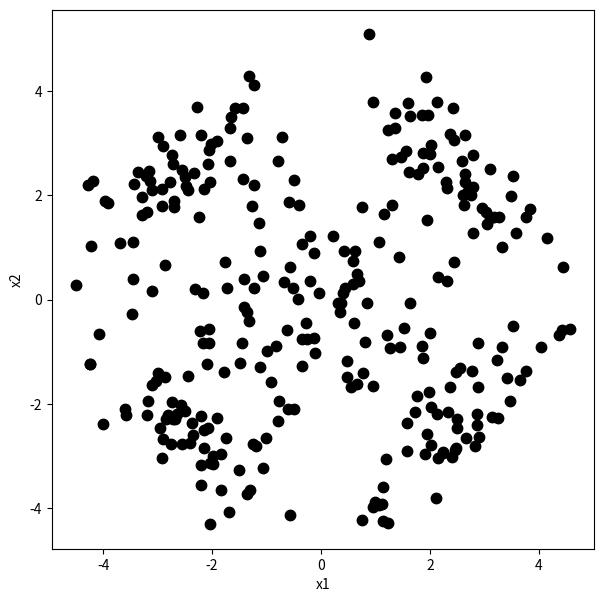

Python code for this plot:
#!/usr/bin/env python
# coding: utf-8

# ## Engr421
# ### Homework 6
# [redacted]

# In[375]:


import matplotlib.pyplot as plt
import numpy as np
import scipy.spatial as spa
from scipy.stats import multivariate_normal


# In[6]:


np.random.seed(421)
class_means = np.array([[+2.5, +2.5], 
                        [-2.5, +2.5],
                        [-2.5, -2.5],
                        [+2.5, -2.5],
                        [0,       0]
                       ])

class_covariances = np.array([[[+0.8, -0.6], 
                               [-0.6, +0.8]],
                              
                              [[+0.8, +0.6], 
                               [+0.6, +0.8]],
                              
                              [[+0.8, -0.6], 
                               [-0.6, +0.8]],
                              
                              [[+0.8, +0.6], 
                               [+0.6, +0.8]],
                              
                              [[1.6,   0   ],
                               [0,     1.6]]
                             ])

class_sizes = np.array([50,50,50,50,100])


# In[17]:


points1 = np.random.multivariate_normal(class_means[0,:], class_covariances[0,:,:], class_sizes[0])
points2 = np.random.multivariate_normal(class_means[1,:], class_covariances[1,:,:], class_sizes[1])
points3 = np.random.multivariate_normal(class_means[2,:], class_covariances[2,:,:], class_sizes[2])
points4 = np.random.multivariate_normal(class_means[3,:], class_covariances[3,:,:], class_sizes[3])
points5 = np.random.multivariate_normal(class_means[4,:], class_covariances[4,:,:], class_sizes[4])

X = np.vstack((points1, points2, points3, points4, points5))


# In[25]:


plt.figure(figsize=(7,7))
plt.plot(X[:,0],X[:,1],"k.", markersize = 15)
plt.xlabel("x1")
plt.ylabel("x2")
plt.show()


# In[368]:


def update_centroids(memberships, X):
    if memberships is None:
        centroids = X[np.random.choice(range(N), K),:]
    else:
        centroids = np.vstack([np.mean(X[memberships == k,], axis = 0) for k in range(K)])
    return(centroids)

def update_memberships(centroids, X):
    D = spa.distance_matrix(centroids, X)
    memberships = np.argmin(D, axis = 0)
    return(memberships)


# #### K_Means

# In[369]:


centroids = None
memberships = None
iteration = 1
N=np.sum(class_sizes)
K=5
D=2
for x in range(2):
    centroids = update_centroids(memberships, X)   
    
    memberships = update_memberships(centroids, X)


# In[370]:


#one_hot 
Z = np.zeros((N, K)).astype(int)
Z[range(N), memberships] = 1


# In[371]:


#K_means initial values 
sample_mean=centroids
sample_covariance=np.array([np.cov(X[Z[:,h]==1],rowvar=False) for h in range(K)])
sample_prior=np.mean(Z,axis=0)
likelihood=np.array([multivariate_normal.pdf(X, mean=sample_mean[k], cov=sample_covariance[k])*sample_prior[k] for k in range(K)])
H=np.array([likelihood[k]/(np.sum(likelihood,axis=0)) for k in range(K)])
    


# In[372]:


#Valid probability estimator
sum([H>=0]).shape
np.sum(H,axis=0)


# In[373]:


def e_step(sample_mean,sample_covariance,sample_prior):
    
    likelihood=np.array([multivariate_normal.pdf(X, mean=sample_mean[k], cov=sample_covariance[k])*sample_prior[k] for k in range(K)])
    H=np.array([likelihood[k]/(np.sum(likelihood,axis=0)) for k in range(K)])
    return H

def m_step(H):
    #mean
    all_sample_mean=np.array([np.dot(H[k,:],X)/np.sum(H[k,:]) for k in range(K)])
    
    #cov
    all_sample_covariance=[]
    for k in range(K):
        sum_cov=np.array((2,2))
        for i in range(N):
            el=H[k][i]*(np.dot((X[i]-all_sample_mean[k]).reshape(2,1),(X[i]-all_sample_mean[k]).reshape(2,1).T))
            sum_cov=sum_cov+el
        
        all_sample_covariance=np.append(all_sample_covariance,sum_cov/np.sum(H[k,:]))

    all_sample_covariance=all_sample_covariance.reshape(5,2,2)   

    #prior
    all_sample_prior=np.mean(H,axis=1)    

    likelihood=np.array([multivariate_normal.pdf(X, mean=sample_mean[k], cov=sample_covariance[k])*sample_prior[k] for k in range(K)])
    p=np.array([likelihood[k]/(np.sum(likelihood,axis=0)) for k in range(K)])

    parameter=np.argmax(p,axis=0)

    new_sample_mean=all_sample_mean[parameter]
    new_sample_covariance=all_sample_covariance[parameter]
    new_sample_prior=all_sample_prior[parameter]
    
    return(all_sample_mean,all_sample_covariance,all_sample_prior,parameter)


# In[374]:


iteration=1
#K_means initial values 
sample_mean=centroids
sample_covariance=np.array([np.cov(X[Z[:,h]==1],rowvar=False) for h in range(K)])
sample_prior=np.mean(Z,axis=0)

while True:
    iteration=iteration+1
    H=e_step(sample_mean,sample_covariance,sample_prior)
    
    sample_mean,sample_covariance,sample_prior,parameter=m_step(H)
       
    if (iteration==100):
        break


# In[ ]:




